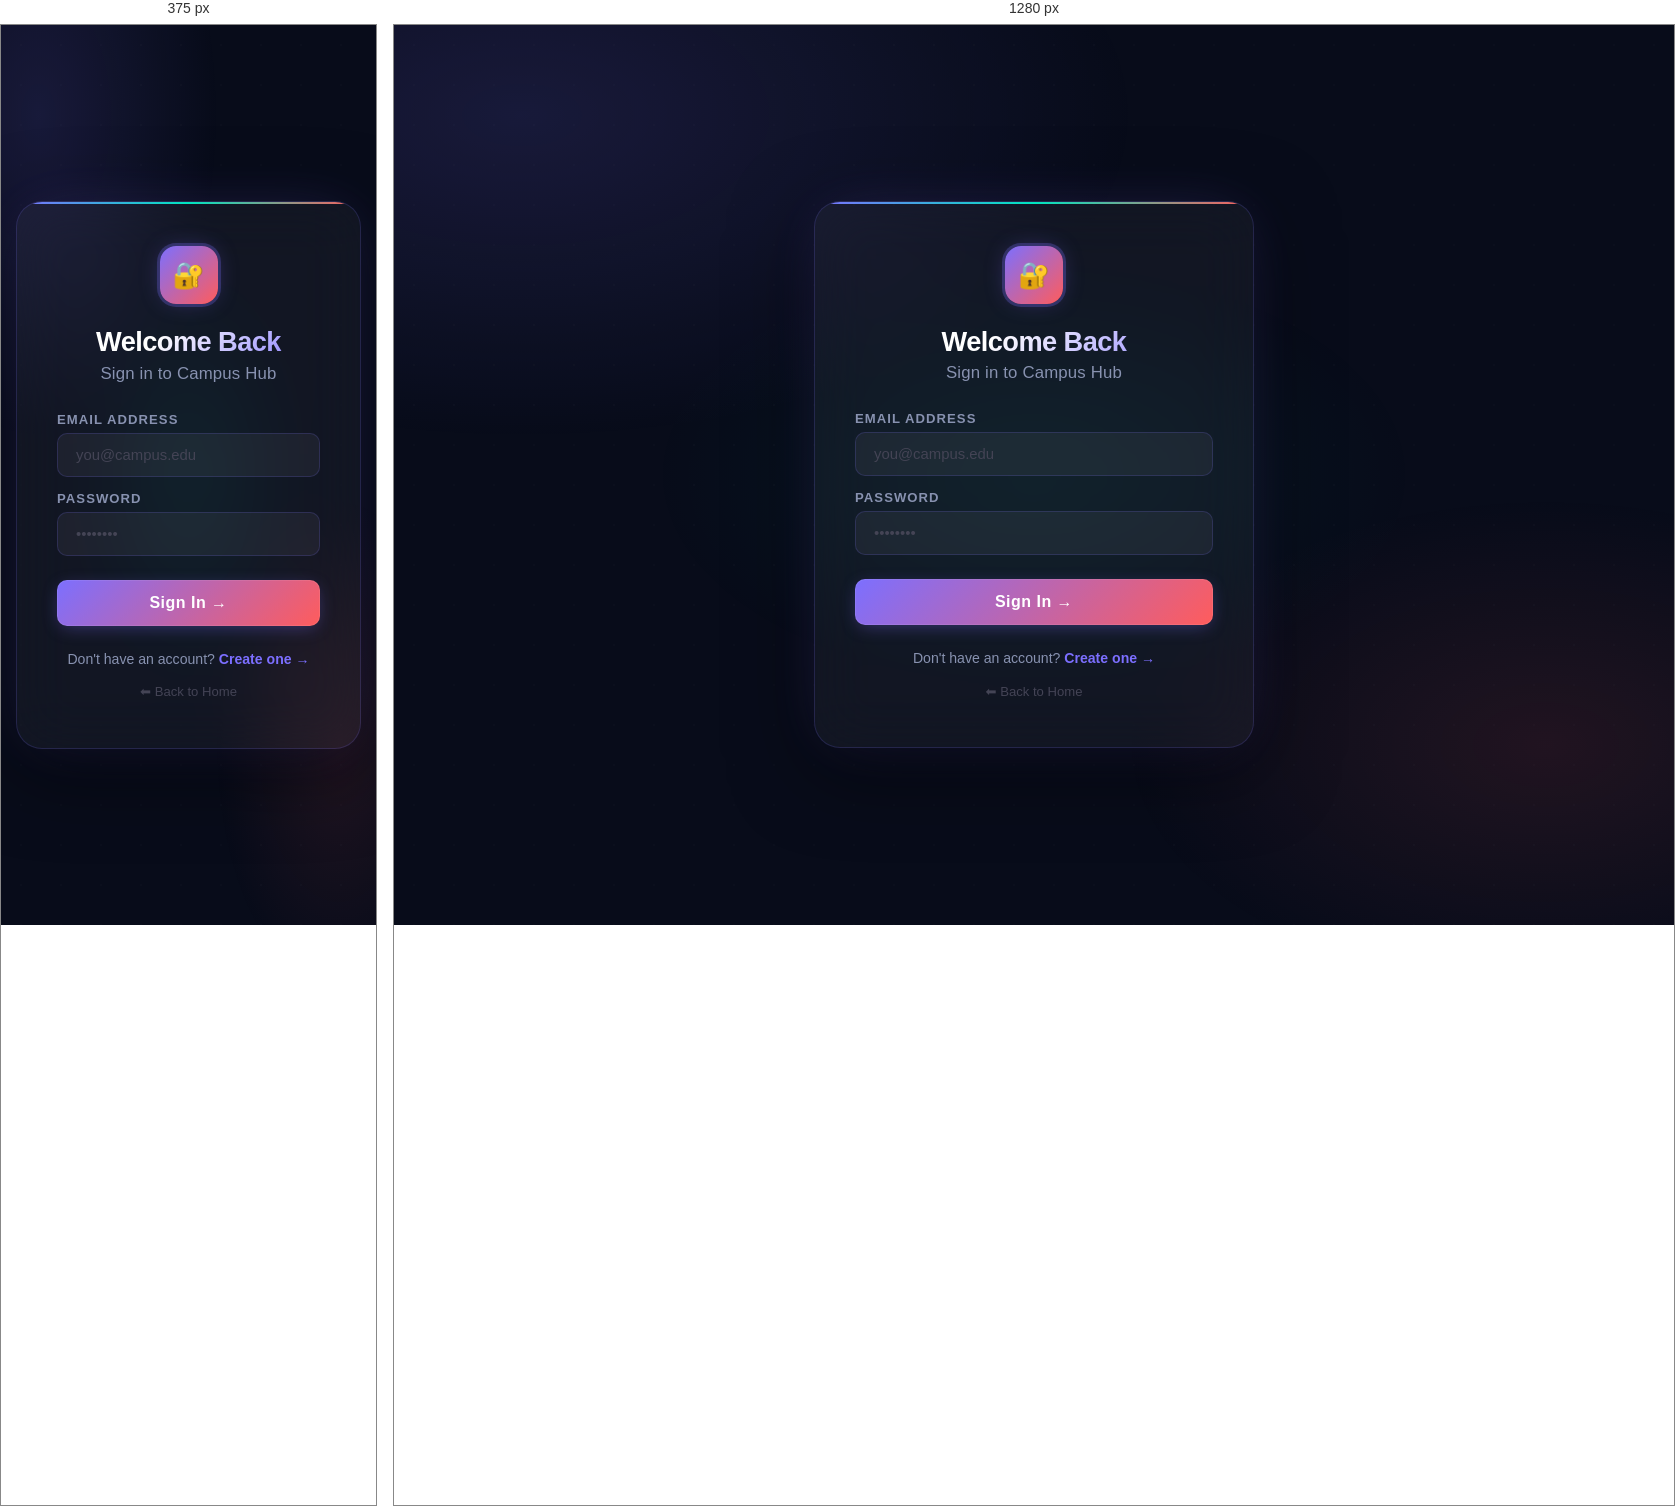
Rendered at 375 px and 1280 px, left to right.

<!-- file: login.html -->
<!DOCTYPE html>
<html lang="en">
<head>
  <meta charset="UTF-8">
  <meta name="viewport" content="width=device-width, initial-scale=1.0">
  <title>Sign In | Campus Community Hub</title>
  <link rel="stylesheet" href="m.css">
  <style>
    body { display: flex; align-items: center; justify-content: center; min-height: 100vh; }
    .auth-card {
      width: 92%; max-width: 440px;
      background: var(--bg-card);
      border: 1px solid var(--border);
      border-radius: var(--radius-lg);
      padding: 44px 40px;
      backdrop-filter: blur(28px);
      box-shadow: 0 20px 80px rgba(0,0,0,0.55), 0 0 60px -20px var(--secondary-glow);
      animation: containerReveal 0.8s var(--ease-out) both;
      position: relative; overflow: hidden;
    }
    .auth-card::before {
      content: '';
      position: absolute; top: 0; left: 0; right: 0; height: 2px;
      background: linear-gradient(90deg, var(--secondary), var(--accent), var(--primary));
    }
    .auth-icon {
      width: 58px; height: 58px;
      background: linear-gradient(135deg, var(--secondary), var(--primary));
      border-radius: 16px;
      display: flex; align-items: center; justify-content: center;
      font-size: 1.6rem;
      margin: 0 auto 22px;
      box-shadow: 0 0 0 3px rgba(124,111,255,0.25), 0 0 25px -5px var(--secondary-glow);
    }
    .auth-card h1 { font-size: 1.7rem; margin-bottom: 6px; }
    label { text-align: left; }
    input[type="email"], input[type="password"] { max-width: 100%; }
  </style>
</head>
<body>
  <div class="auth-card">
    <div class="auth-icon">🔐</div>
    <h1>Welcome Back</h1>
    <h2 style="margin-bottom: 28px;">Sign in to Campus Hub</h2>

    <form action="/login" method="POST">
      <label for="email">Email Address</label>
      <input type="email" id="email" name="email" placeholder="you@campus.edu" required>

      <label for="password" style="margin-top: 14px;">Password</label>
      <input type="password" id="password" name="password" placeholder="••••••••" required>

      <div style="margin-top: 24px;">
        <input type="submit" value="Sign In →" style="width: 100%; max-width: 100%; padding: 14px; font-size: 1rem;">
      </div>
    </form>

    <p style="text-align: center; margin-top: 22px; font-size: 0.88rem; color: var(--text-sub);">
      Don't have an account?
      <a href="reg.html" style="color: var(--secondary); font-weight: 600;">Create one →</a>
    </p>
    <p style="text-align: center; margin-top: 8px;">
      <a href="home.html" style="font-size: 0.82rem; color: var(--text-dim);">⬅ Back to Home</a>
    </p>
  </div>
  <script src="app.js"></script>
</body>
</html>


/* @media block from m.css */
@media (max-width: 768px) {
  .container { padding: 28px 22px; margin: 20px auto; width: 96%; }
  h1 { font-size: 1.6rem; }
  .menu-container { grid-template-columns: repeat(auto-fill, minmax(140px, 1fr)); gap: 14px; }
  input[type="text"], input[type="email"], input[type="password"],
  input[type="date"], input[type="number"], textarea, select { max-width: 100%; }
}